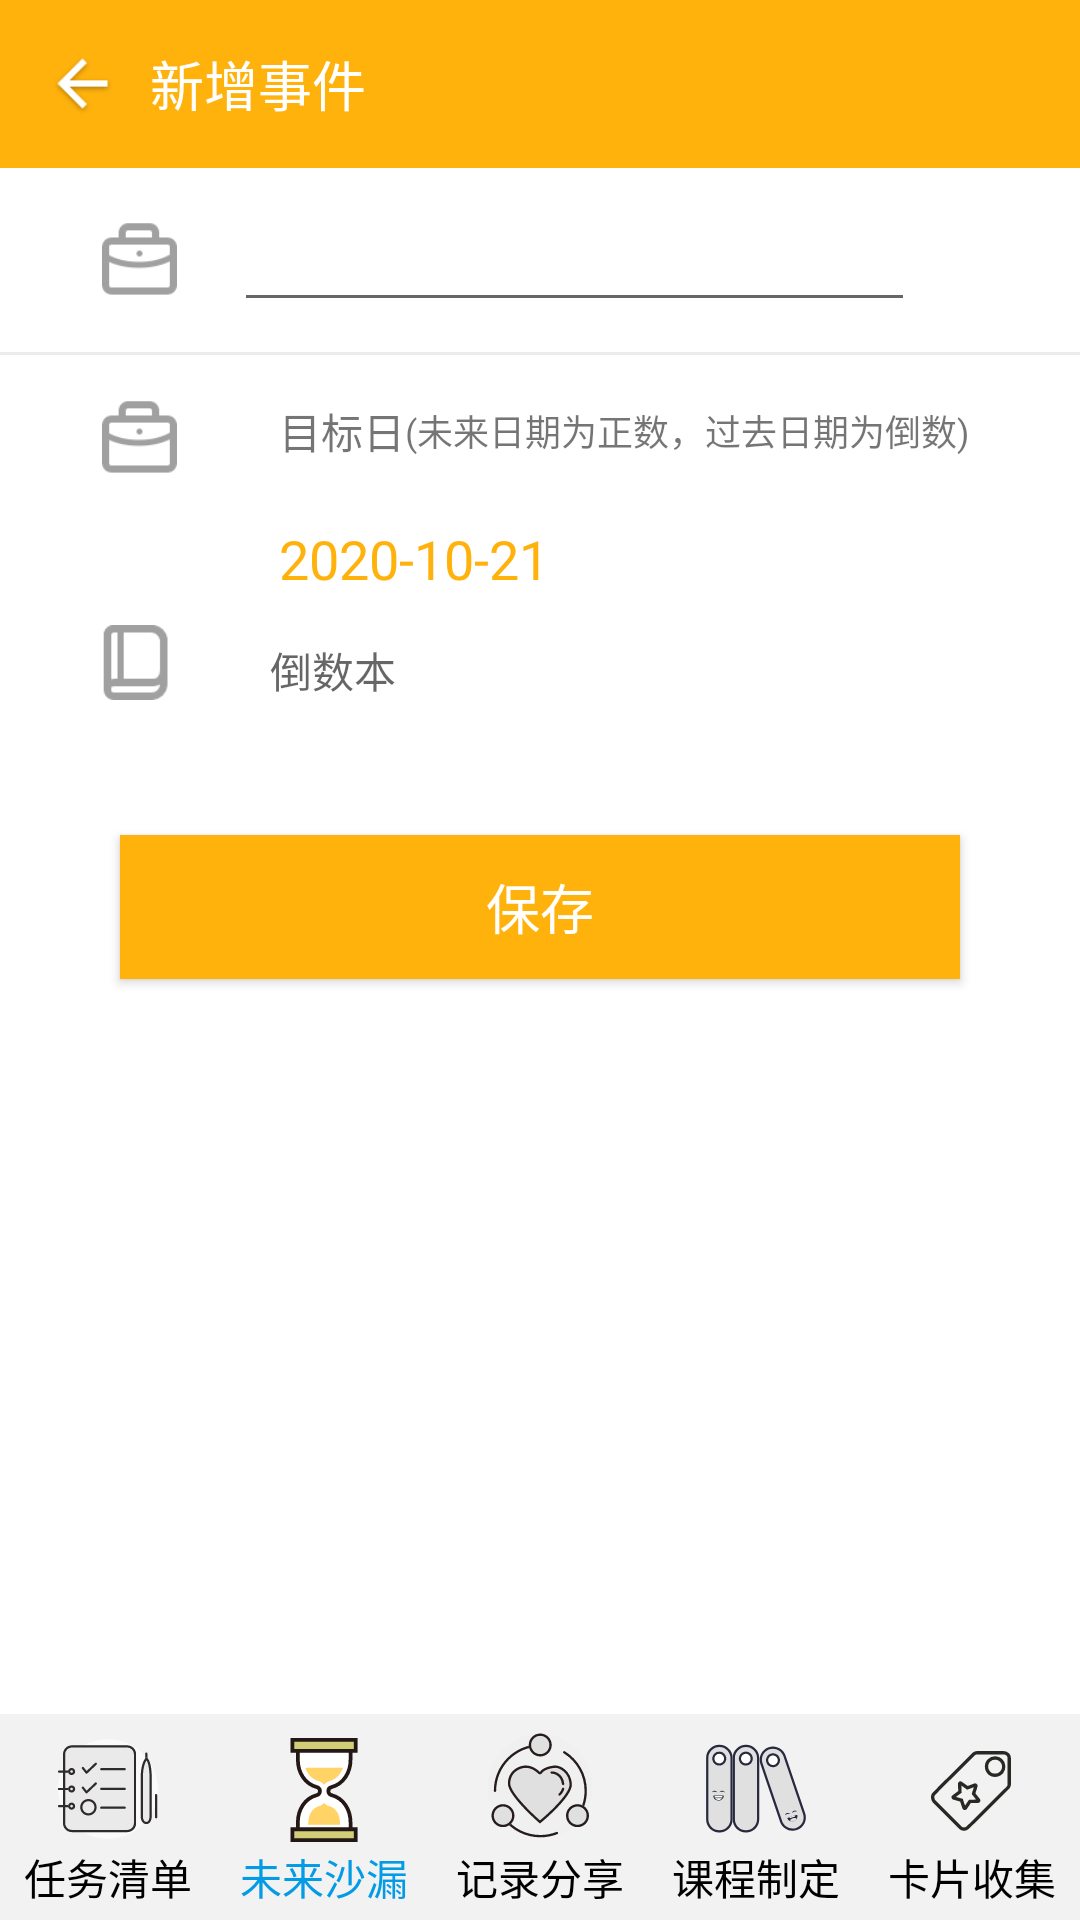

Android layout source for this screen:
<!-- AndroidManifest.xml: fallback theme Theme.MaterialComponents.DayNight.NoActionBar -->
<!-- res/layout/daoshuri_activity_add_matter.xml -->
<?xml version="1.0" encoding="utf-8"?>
<androidx.constraintlayout.widget.ConstraintLayout xmlns:android="http://schemas.android.com/apk/res/android"
    xmlns:app="http://schemas.android.com/apk/res-auto"
    xmlns:tools="http://schemas.android.com/tools"
    android:layout_width="match_parent"
    android:layout_height="match_parent"
    android:background="@color/white"
    android:orientation="vertical">

    <LinearLayout
        android:id="@+id/llTimePage"
        android:layout_width="0dp"
        android:layout_height="0dp"
        android:orientation="vertical"
        app:layout_constraintBottom_toTopOf="@+id/llTimeNav"
        app:layout_constraintEnd_toEndOf="parent"
        app:layout_constraintStart_toStartOf="parent"
        app:layout_constraintTop_toTopOf="parent">
        
        <RelativeLayout
            android:layout_width="match_parent"
            android:layout_height="?attr/actionBarSize"
            android:background="@color/colorPrimary">

            <ImageView
                android:id="@+id/iv_back"
                android:layout_width="25dp"
                android:layout_height="25dp"
                android:layout_centerVertical="true"
                android:layout_marginLeft="15dp"
                android:src="@drawable/ic_arrow_back_white_shadow_24dp" />

            <TextView
                android:id="@+id/tv_title"
                android:layout_width="wrap_content"
                android:layout_height="wrap_content"
                android:layout_centerVertical="true"
                android:layout_marginLeft="10dp"
                android:layout_toRightOf="@id/iv_back"
                android:text="新增事件"
                android:textColor="@android:color/white"
                android:textSize="18sp" />
        </RelativeLayout>

        <LinearLayout
            android:layout_width="match_parent"
            android:layout_height="wrap_content"
            android:layout_marginLeft="15dp"
            android:layout_marginTop="10dp"
            android:layout_marginRight="15dp"
            android:elevation="3dp"
            android:gravity="center"
            android:orientation="horizontal">

            <ImageView
                android:layout_width="wrap_content"
                android:layout_height="25dp"
                android:src="@drawable/ic_edit_title" />

            <EditText
                android:id="@+id/matter_content_input"
                android:layout_width="match_parent"
                android:layout_height="wrap_content"
                android:layout_marginRight="40dp"
                android:singleLine="true" />
        </LinearLayout>

        <View
            android:layout_width="match_parent"
            android:layout_height="1dp"
            android:layout_marginTop="10dp"
            android:background="#ececec" />

        <RelativeLayout
            android:layout_width="match_parent"
            android:layout_height="wrap_content"
            android:layout_marginLeft="15dp"
            android:layout_marginTop="15dp"
            android:layout_marginRight="15dp">

            <ImageView
                android:id="@+id/iv_date"
                android:layout_width="wrap_content"
                android:layout_height="25dp"
                android:src="@drawable/ic_edit_title" />

            <LinearLayout
                android:layout_width="match_parent"
                android:layout_height="wrap_content"
                android:layout_centerVertical="true"
                android:layout_toRightOf="@id/iv_date"
                android:orientation="vertical">

                <LinearLayout
                    android:id="@+id/ll_day"
                    android:layout_width="match_parent"
                    android:layout_height="wrap_content"
                    android:gravity="center_vertical">

                    <TextView
                        android:layout_width="wrap_content"
                        android:layout_height="wrap_content"
                        android:layout_marginLeft="15dp"
                        android:text="目标日"
                        android:textSize="14sp" />

                    <TextView
                        android:layout_width="wrap_content"
                        android:layout_height="wrap_content"
                        android:text="(未来日期为正数，过去日期为倒数)"
                        android:textSize="12sp" />
                </LinearLayout>

                <TextView
                    android:id="@+id/datetime"
                    android:layout_width="match_parent"
                    android:layout_height="wrap_content"
                    android:layout_marginLeft="15dp"
                    android:layout_marginTop="20dp"
                    android:gravity="center_vertical"
                    android:text="2020-10-21"
                    android:textColor="@color/colorPrimary"
                    android:textSize="18sp" />
            </LinearLayout>


        </RelativeLayout>

        <RelativeLayout
            android:layout_gravity="center"
            android:id="@+id/rl_category"
            android:layout_width="match_parent"
            android:layout_height="wrap_content"
            android:layout_marginLeft="15dp"
            android:layout_marginTop="10dp"
            android:layout_marginRight="15dp"
            android:gravity="center"
            android:orientation="horizontal">

            <ImageView
                android:id="@+id/iv_category"
                android:layout_width="wrap_content"
                android:layout_height="25dp"
                android:src="@drawable/ic_category_name" />

            <TextView
                android:layout_centerVertical="true"
                android:layout_toRightOf="@id/iv_category"
                android:layout_width="match_parent"
                android:layout_height="wrap_content"
                android:layout_marginRight="40dp"
                android:hint="倒数本"
                android:layout_marginLeft="15dp"
                android:singleLine="true" />
            <LinearLayout
                android:gravity="center_vertical"
                android:layout_marginRight="15dp"
                android:layout_alignParentRight="true"
                android:orientation="horizontal"
                android:layout_width="wrap_content"
                android:layout_height="wrap_content">
                <ImageView
                    android:id="@+id/iv_type_res"
                    android:layout_width="30dp"
                    android:layout_height="30dp"/>
                <TextView
                    android:textColor="@android:color/black"
                    android:id="@+id/tv_type_name"
                    android:layout_width="wrap_content"
                    android:layout_height="wrap_content"/>
            </LinearLayout>
        </RelativeLayout>


        <Button
            android:id="@+id/save_event"
            android:layout_width="match_parent"
            android:layout_height="wrap_content"
            android:layout_margin="40dp"
            android:layout_marginTop="10dp"
            android:background="@color/colorPrimary"
            android:text="保存"
            android:textColor="#ffffff"
            android:textSize="18sp" />

    </LinearLayout>
    
    <LinearLayout
        android:id="@+id/llTimeNav"
        style="?android:attr/buttonBarStyle"
        android:layout_width="0dp"
        android:layout_height="wrap_content"
        android:background="@color/navBack"
        android:orientation="horizontal"
        app:layout_constraintBottom_toBottomOf="parent"
        app:layout_constraintEnd_toEndOf="parent"
        app:layout_constraintStart_toStartOf="parent"
        app:layout_constraintTop_toBottomOf="@+id/llTimePage">

        
        <Button
            android:id="@+id/btnNavStudy"
            style="?android:attr/buttonBarButtonStyle"
            android:layout_width="0dp"
            android:layout_height="wrap_content"
            android:layout_weight="1"
            android:drawableTop="@drawable/ic_study_unselected"
            android:onClick="onNavButtonsTapped"
            android:text="@string/btnNavStudy"
            android:textAppearance="?android:attr/textAppearanceSmall"
            android:textColor="@color/navNormal"
            tools:ignore="OnClick" />

        <Button
            android:id="@+id/btnNavTime"
            style="?android:attr/buttonBarButtonStyle"
            android:layout_width="0dp"
            android:layout_height="wrap_content"
            android:layout_weight="1"
            android:drawableTop="@drawable/ic_time_selected"
            android:onClick="onNavButtonsTapped"
            android:text="@string/btnNavTime"
            android:textAppearance="?android:attr/textAppearanceSmall"
            android:textColor="@color/navActivated"
            tools:ignore="OnClick" />

        
        <Button
            android:id="@+id/btnNavShare"
            style="?android:attr/buttonBarButtonStyle"
            android:layout_width="0dp"
            android:layout_height="wrap_content"
            android:layout_weight="1"
            android:drawableTop="@drawable/ic_share_unselected"
            android:onClick="onNavButtonsTapped"
            android:text="@string/btnNavShare"
            android:textAppearance="?android:attr/textAppearanceSmall"
            android:textColor="@color/navNormal"
            tools:ignore="OnClick" />
        <Button
            android:id="@+id/btnNavData"
            style="?android:attr/buttonBarButtonStyle"
            android:layout_width="0dp"
            android:layout_height="wrap_content"
            android:layout_weight="1"
            android:drawableTop="@drawable/ic_data_unselected"
            android:onClick="onNavButtonsTapped"
            android:text="@string/btnNavData"
            android:textAppearance="?android:attr/textAppearanceSmall"
            android:textColor="@color/navNormal"
            tools:ignore="OnClick" />

        <Button
            android:id="@+id/btnNavCard"
            style="?android:attr/buttonBarButtonStyle"
            android:layout_width="0dp"
            android:layout_height="wrap_content"
            android:layout_weight="1"
            android:drawableTop="@drawable/ic_card_unselected"
            android:onClick="onNavButtonsTapped"
            android:text="@string/btnNavCard"
            android:textAppearance="?android:attr/textAppearanceSmall"
            android:textColor="@color/navNormal"
            tools:ignore="OnClick" />
    </LinearLayout>




</androidx.constraintlayout.widget.ConstraintLayout>
<!-- resources referenced by this layout -->
<resources>
  <color name="colorPrimary">#FFB20C</color>
  <color name="navActivated">#039be5</color>
  <color name="navBack">#F2F2F2</color>
  <color name="navNormal">#000000</color>
  <color name="white">#FFFFFF</color>
  <!-- drawable ic_arrow_back_white_shadow_24dp: png bitmap (drawable, 962 bytes) -->
  <!-- drawable ic_card_unselected: vector/xml drawable (drawable, 2327 chars, omitted) -->
  <!-- drawable ic_category_name: webp bitmap (drawable, 332 bytes) -->
  <!-- drawable ic_data_unselected: vector/xml drawable (drawable, 5328 chars, omitted) -->
  <!-- drawable ic_edit_title: webp bitmap (drawable, 432 bytes) -->
  <!-- drawable ic_share_unselected: vector/xml drawable (drawable, 3867 chars, omitted) -->
  <!-- drawable ic_study_unselected: vector/xml drawable (drawable, 4833 chars, omitted) -->
  <!-- drawable ic_time_selected: vector/xml drawable (drawable, 2220 chars, omitted) -->
  <string name="btnNavCard">卡片收集</string>
  <string name="btnNavData">课程制定</string>
  <string name="btnNavShare">记录分享</string>
  <string name="btnNavStudy">任务清单</string>
  <string name="btnNavTime">未来沙漏</string>
</resources>
